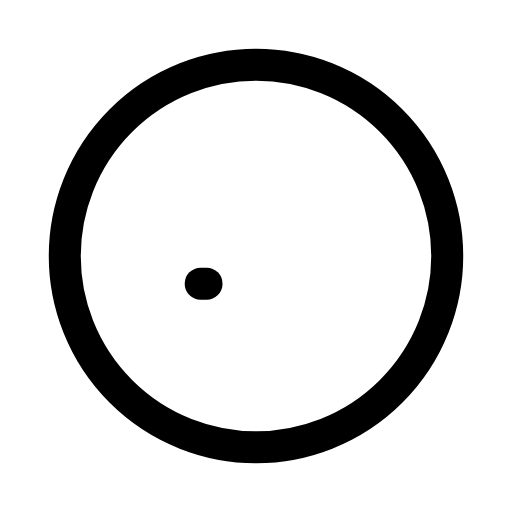
t = 0.00 s
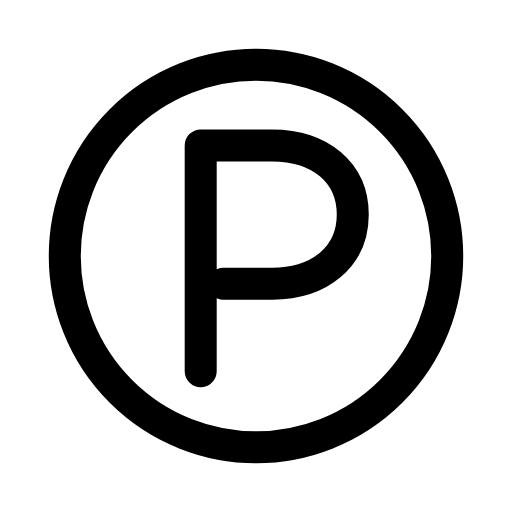
t = 0.31 s
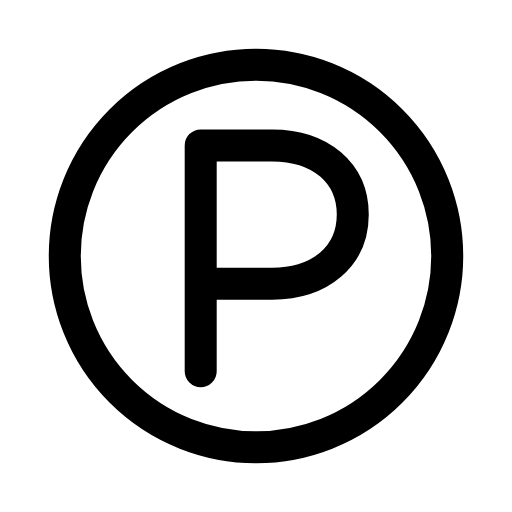
t = 0.56 s
t = 0.83 s: frame unchanged from t = 0.56 s, image omitted
t = 1.15 s: frame unchanged from t = 0.56 s, image omitted
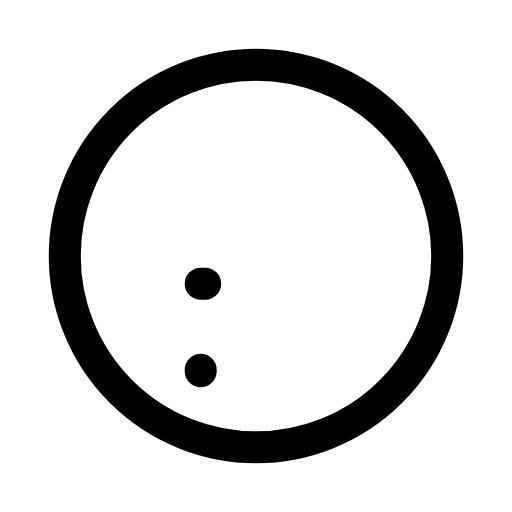
t = 1.39 s

The animated SVG that drew these frames (rendered in a browser with its animation timeline set to each time). Animation: 1 SMIL element (animate=1); one cycle of 1.70 s, repeats indefinitely.

<svg xmlns="http://www.w3.org/2000/svg" width="24" height="24" viewBox="0 0 24 24" fill="none"><g transform="translate(-0.96 -0.96) scale(1.08)"><circle stroke="currentColor" stroke-width="1.389" stroke-linecap="round" stroke-linejoin="round" fill="none" cx="12" cy="12" r="8.3"></circle><path stroke="currentColor" stroke-width="1.389" stroke-linecap="round" stroke-linejoin="round" fill="none" d="M9.6 17L9.6 7.2L12.7 7.2C14.8 7.2 16.2 8.4 16.2 10.2S14.8 13.2 12.7 13.2L9.6 13.2" pathLength="1" stroke-dasharray="1"><animate attributeName="stroke-dashoffset" values="1;1;0;0;0;0;1;1;1" keyTimes="0;0.0675;0.2925;0.45;0.6;0.705;0.855;0.9;1" dur="1.7s" repeatCount="indefinite" calcMode="spline" keySplines="0.16 1 0.3 1;0.16 1 0.3 1;0.16 1 0.3 1;0.16 1 0.3 1;0.16 1 0.3 1;0.16 1 0.3 1;0.16 1 0.3 1;0.16 1 0.3 1"/></path></g></svg>
